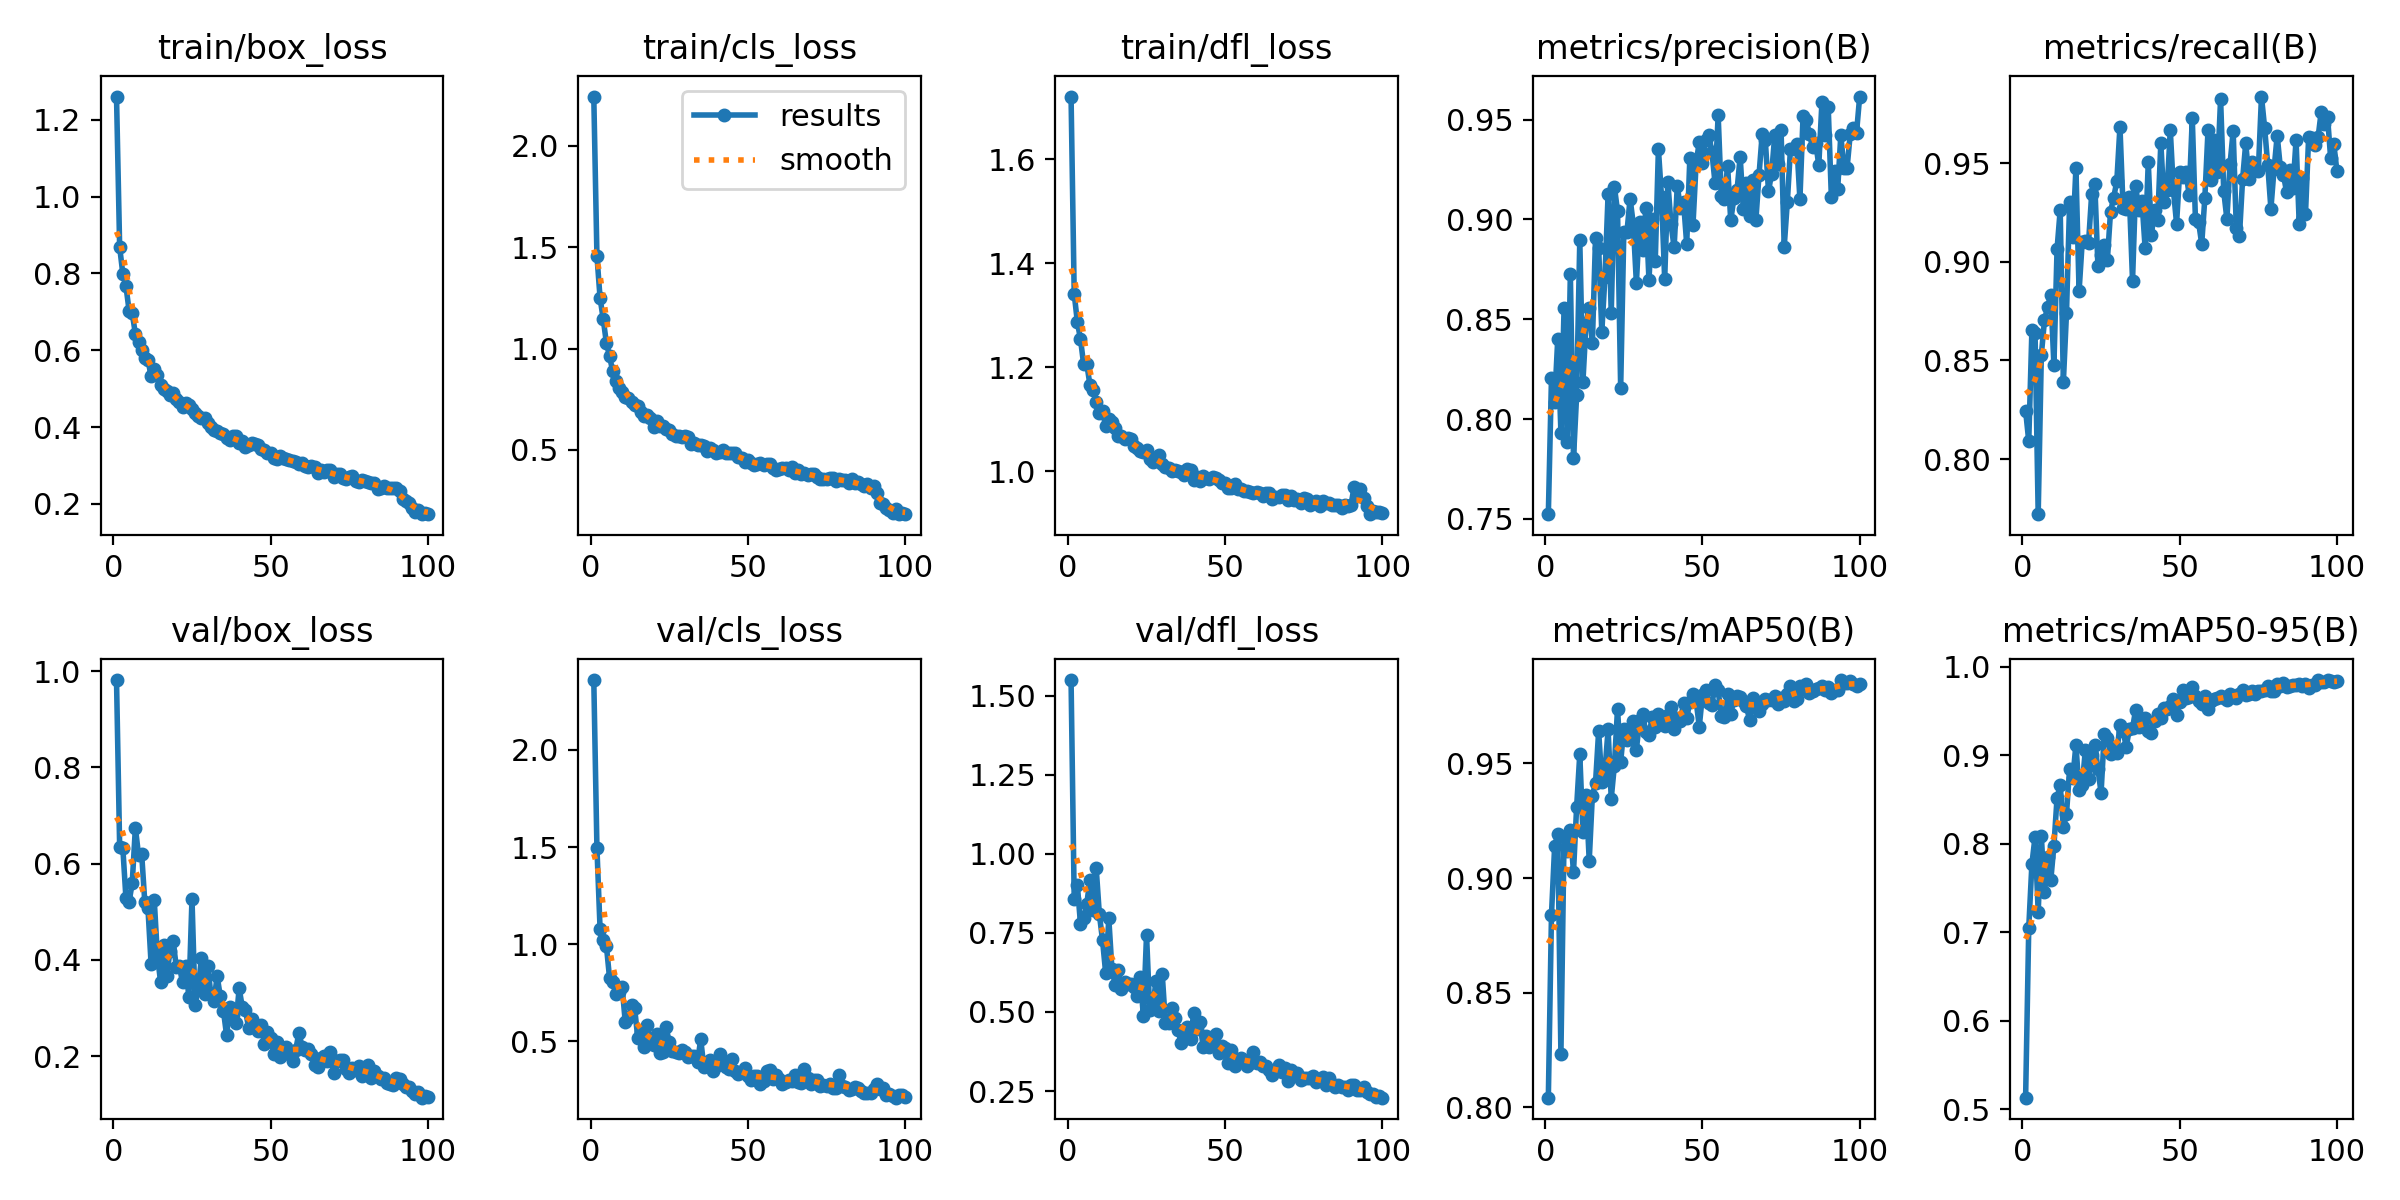

Source data for this figure (header and first rows):
epoch, time, train/box_loss, train/cls_loss, train/dfl_loss, metrics/precision(B), metrics/recall(B), metrics/mAP50(B), metrics/mAP50-95(B), val/box_loss, val/cls_loss, val/dfl_loss, lr/pg0, lr/pg1, lr/pg2
1, 646, 1.26, 2.242, 1.721, 0.7523, 0.8246, 0.8042, 0.5133, 0.9815, 2.359, 1.55, 0.0004734, 0.0004734, 0.0004734
2, 1252, 0.8683, 1.458, 1.342, 0.8207, 0.8091, 0.8841, 0.7055, 0.6353, 1.495, 0.8568, 0.0009403, 0.0009403, 0.0009403
3, 1757, 0.7994, 1.249, 1.287, 0.8088, 0.8655, 0.9138, 0.7773, 0.6335, 1.078, 0.9012, 0.001398, 0.001398, 0.001398
4, 2261, 0.7669, 1.145, 1.254, 0.8404, 0.8641, 0.9191, 0.808, 0.5281, 1.022, 0.7783, 0.001387, 0.001387, 0.001387
5, 2752, 0.703, 1.028, 1.206, 0.7932, 0.7721, 0.823, 0.7234, 0.5206, 0.993, 0.7975, 0.001372, 0.001372, 0.001372
6, 3246, 0.6966, 0.963, 1.206, 0.8555, 0.8528, 0.9178, 0.8086, 0.56, 0.8286, 0.8419, 0.001358, 0.001358, 0.001358
7, 3779, 0.642, 0.8887, 1.166, 0.7887, 0.8704, 0.9117, 0.746, 0.6746, 0.808, 0.9188, 0.001344, 0.001344, 0.001344
8, 4284, 0.6219, 0.8378, 1.157, 0.8727, 0.8772, 0.9209, 0.785, 0.6186, 0.744, 0.8212, 0.00133, 0.00133, 0.00133
9, 4789, 0.6004, 0.8042, 1.133, 0.7802, 0.8834, 0.9025, 0.7588, 0.6206, 0.752, 0.954, 0.001316, 0.001316, 0.001316
10, 5276, 0.5801, 0.7834, 1.112, 0.8119, 0.8476, 0.9311, 0.798, 0.5195, 0.782, 0.8087, 0.001302, 0.001302, 0.001302
11, 5778, 0.5747, 0.7621, 1.115, 0.8895, 0.9065, 0.954, 0.8521, 0.5073, 0.6022, 0.7275, 0.001288, 0.001288, 0.001288
12, 6276, 0.5327, 0.755, 1.086, 0.8187, 0.9263, 0.92, 0.8663, 0.3915, 0.6208, 0.6235, 0.001273, 0.001273, 0.001273
13, 6771, 0.5506, 0.7383, 1.101, 0.848, 0.8389, 0.9363, 0.8189, 0.5246, 0.6885, 0.7956, 0.001259, 0.001259, 0.001259
14, 7283, 0.536, 0.7234, 1.094, 0.8559, 0.8741, 0.9076, 0.834, 0.409, 0.6696, 0.6349, 0.001245, 0.001245, 0.001245
15, 7788, 0.5105, 0.7177, 1.084, 0.838, 0.9304, 0.9359, 0.8848, 0.3552, 0.5162, 0.5868, 0.001231, 0.001231, 0.001231
16, 8291, 0.4979, 0.6872, 1.069, 0.8905, 0.9124, 0.9414, 0.8741, 0.4313, 0.5511, 0.6312, 0.001217, 0.001217, 0.001217
17, 9032, 0.495, 0.6659, 1.069, 0.8859, 0.9476, 0.9641, 0.9122, 0.3676, 0.4723, 0.5721, 0.001203, 0.001203, 0.001203
18, 9548, 0.4842, 0.6708, 1.062, 0.8437, 0.885, 0.942, 0.8606, 0.4188, 0.5844, 0.594, 0.001189, 0.001189, 0.001189
19, 10042, 0.4884, 0.6591, 1.065, 0.8712, 0.9103, 0.9467, 0.866, 0.4396, 0.4958, 0.5883, 0.001174, 0.001174, 0.001174
20, 10534, 0.4721, 0.6153, 1.062, 0.9125, 0.9108, 0.9648, 0.9064, 0.3862, 0.4796, 0.5878, 0.00116, 0.00116, 0.00116
21, 11036, 0.4639, 0.6422, 1.048, 0.853, 0.9094, 0.9347, 0.8729, 0.3865, 0.5388, 0.5788, 0.001146, 0.001146, 0.001146
22, 11531, 0.4513, 0.6159, 1.044, 0.9165, 0.9342, 0.949, 0.9001, 0.3533, 0.44, 0.5497, 0.001132, 0.001132, 0.001132
23, 12020, 0.4635, 0.6185, 1.039, 0.9042, 0.9394, 0.9738, 0.9123, 0.388, 0.446, 0.6113, 0.001118, 0.001118, 0.001118
24, 12514, 0.4567, 0.6047, 1.038, 0.8154, 0.8977, 0.9506, 0.8847, 0.3232, 0.5727, 0.4865, 0.001104, 0.001104, 0.001104
25, 13008, 0.4467, 0.5966, 1.041, 0.8938, 0.9036, 0.9651, 0.8576, 0.5272, 0.4952, 0.7443, 0.001089, 0.001089, 0.001089
26, 13503, 0.4355, 0.5798, 1.024, 0.8938, 0.9087, 0.9603, 0.9241, 0.3071, 0.4514, 0.5067, 0.001075, 0.001075, 0.001075
27, 13998, 0.4297, 0.5686, 1.019, 0.9105, 0.9011, 0.9609, 0.9201, 0.3398, 0.4449, 0.5158, 0.001061, 0.001061, 0.001061
28, 14490, 0.4226, 0.5704, 1.023, 0.8979, 0.9253, 0.9683, 0.902, 0.4051, 0.4422, 0.5985, 0.001047, 0.001047, 0.001047
29, 14991, 0.4244, 0.5654, 1.032, 0.8682, 0.9326, 0.956, 0.9093, 0.3292, 0.4584, 0.5043, 0.001033, 0.001033, 0.001033
30, 15490, 0.4102, 0.5694, 1.014, 0.8989, 0.9408, 0.9687, 0.9029, 0.3866, 0.444, 0.6188, 0.001019, 0.001019, 0.001019
31, 15985, 0.3995, 0.5648, 1.009, 0.8845, 0.9686, 0.9714, 0.9345, 0.3297, 0.4225, 0.4656, 0.001005, 0.001005, 0.001005
32, 16481, 0.3927, 0.5303, 1.006, 0.9056, 0.9272, 0.9635, 0.9274, 0.3156, 0.4245, 0.466, 0.0009904, 0.0009904, 0.0009904
33, 16974, 0.3903, 0.5363, 1.001, 0.8697, 0.927, 0.9622, 0.9099, 0.3662, 0.4252, 0.5136, 0.0009763, 0.0009763, 0.0009763
34, 17468, 0.3837, 0.5245, 1.003, 0.9004, 0.9329, 0.9701, 0.9298, 0.3249, 0.3955, 0.4804, 0.0009621, 0.0009621, 0.0009621
35, 17962, 0.382, 0.5232, 1, 0.879, 0.8905, 0.966, 0.9308, 0.2946, 0.5118, 0.4443, 0.000948, 0.000948, 0.000948
36, 18461, 0.3704, 0.5204, 0.9995, 0.9353, 0.9386, 0.9715, 0.9518, 0.2436, 0.3686, 0.4021, 0.0009339, 0.0009339, 0.0009339
37, 18956, 0.3672, 0.4964, 0.9926, 0.9112, 0.9264, 0.9675, 0.932, 0.3026, 0.3727, 0.4232, 0.0009197, 0.0009197, 0.0009197
38, 19452, 0.376, 0.5091, 1.004, 0.87, 0.9308, 0.9662, 0.9348, 0.2862, 0.4063, 0.4509, 0.0009056, 0.0009056, 0.0009056
39, 19949, 0.3766, 0.4982, 1.003, 0.919, 0.9071, 0.971, 0.9425, 0.2693, 0.3489, 0.4142, 0.0008914, 0.0008914, 0.0008914
40, 20452, 0.3589, 0.4865, 0.9842, 0.8977, 0.9506, 0.9744, 0.9273, 0.3411, 0.3719, 0.4976, 0.0008773, 0.0008773, 0.0008773
41, 20946, 0.3643, 0.4881, 0.9895, 0.8861, 0.9135, 0.9651, 0.9254, 0.3019, 0.4352, 0.4475, 0.0008631, 0.0008631, 0.0008631
42, 21444, 0.3484, 0.5013, 0.9815, 0.9168, 0.9265, 0.9697, 0.939, 0.2954, 0.3901, 0.468, 0.000849, 0.000849, 0.000849
43, 21940, 0.3526, 0.487, 0.9912, 0.9058, 0.9212, 0.9687, 0.9462, 0.2593, 0.3702, 0.3893, 0.0008348, 0.0008348, 0.0008348
44, 22438, 0.3581, 0.4852, 0.9874, 0.9087, 0.9603, 0.9763, 0.9418, 0.2777, 0.3605, 0.4246, 0.0008207, 0.0008207, 0.0008207
45, 22963, 0.3552, 0.4854, 0.9853, 0.8876, 0.9305, 0.9698, 0.9536, 0.2607, 0.4099, 0.3897, 0.0008065, 0.0008065, 0.0008065
46, 23484, 0.3526, 0.4871, 0.9894, 0.931, 0.9363, 0.9766, 0.952, 0.2517, 0.3477, 0.414, 0.0007924, 0.0007924, 0.0007924
47, 23988, 0.3418, 0.4672, 0.9872, 0.8975, 0.967, 0.9804, 0.9556, 0.2641, 0.3306, 0.4299, 0.0007782, 0.0007782, 0.0007782
48, 24492, 0.3391, 0.4618, 0.9835, 0.9284, 0.9365, 0.9771, 0.9638, 0.2259, 0.343, 0.3717, 0.0007641, 0.0007641, 0.0007641
49, 24991, 0.3329, 0.4392, 0.9772, 0.9389, 0.9194, 0.966, 0.9454, 0.2502, 0.362, 0.3908, 0.0007499, 0.0007499, 0.0007499
50, 25492, 0.3315, 0.451, 0.9775, 0.9282, 0.9458, 0.9798, 0.96, 0.2387, 0.3226, 0.3873, 0.0007358, 0.0007358, 0.0007358
51, 25963, 0.3184, 0.4351, 0.9682, 0.9399, 0.9429, 0.9819, 0.9735, 0.2053, 0.3007, 0.3392, 0.0007216, 0.0007216, 0.0007216
52, 26459, 0.3173, 0.4251, 0.9672, 0.9426, 0.9456, 0.9765, 0.9643, 0.229, 0.3212, 0.3795, 0.0007075, 0.0007075, 0.0007075
53, 26953, 0.3259, 0.431, 0.9755, 0.934, 0.9339, 0.9756, 0.9663, 0.1994, 0.3236, 0.3294, 0.0006934, 0.0006934, 0.0006934
54, 27454, 0.3193, 0.4369, 0.967, 0.9184, 0.9728, 0.984, 0.9772, 0.205, 0.279, 0.3496, 0.0006792, 0.0006792, 0.0006792
55, 27950, 0.3173, 0.4251, 0.9657, 0.9523, 0.9217, 0.9819, 0.9668, 0.2194, 0.2972, 0.3548, 0.0006651, 0.0006651, 0.0006651
56, 28446, 0.3138, 0.4299, 0.9624, 0.9118, 0.9202, 0.9708, 0.9613, 0.2117, 0.3491, 0.3488, 0.0006509, 0.0006509, 0.0006509
57, 28938, 0.3106, 0.4284, 0.963, 0.9101, 0.9091, 0.9702, 0.958, 0.1907, 0.3546, 0.3286, 0.0006368, 0.0006368, 0.0006368
58, 29446, 0.3092, 0.4092, 0.9598, 0.927, 0.9326, 0.9801, 0.9673, 0.2138, 0.3071, 0.3374, 0.0006226, 0.0006226, 0.0006226
59, 29948, 0.3049, 0.4011, 0.9587, 0.8995, 0.9668, 0.9716, 0.9519, 0.2487, 0.3298, 0.374, 0.0006085, 0.0006085, 0.0006085
60, 30446, 0.3058, 0.4044, 0.9601, 0.9106, 0.9417, 0.9778, 0.9614, 0.2199, 0.3063, 0.3389, 0.0005943, 0.0005943, 0.0005943
... 40 more rows
